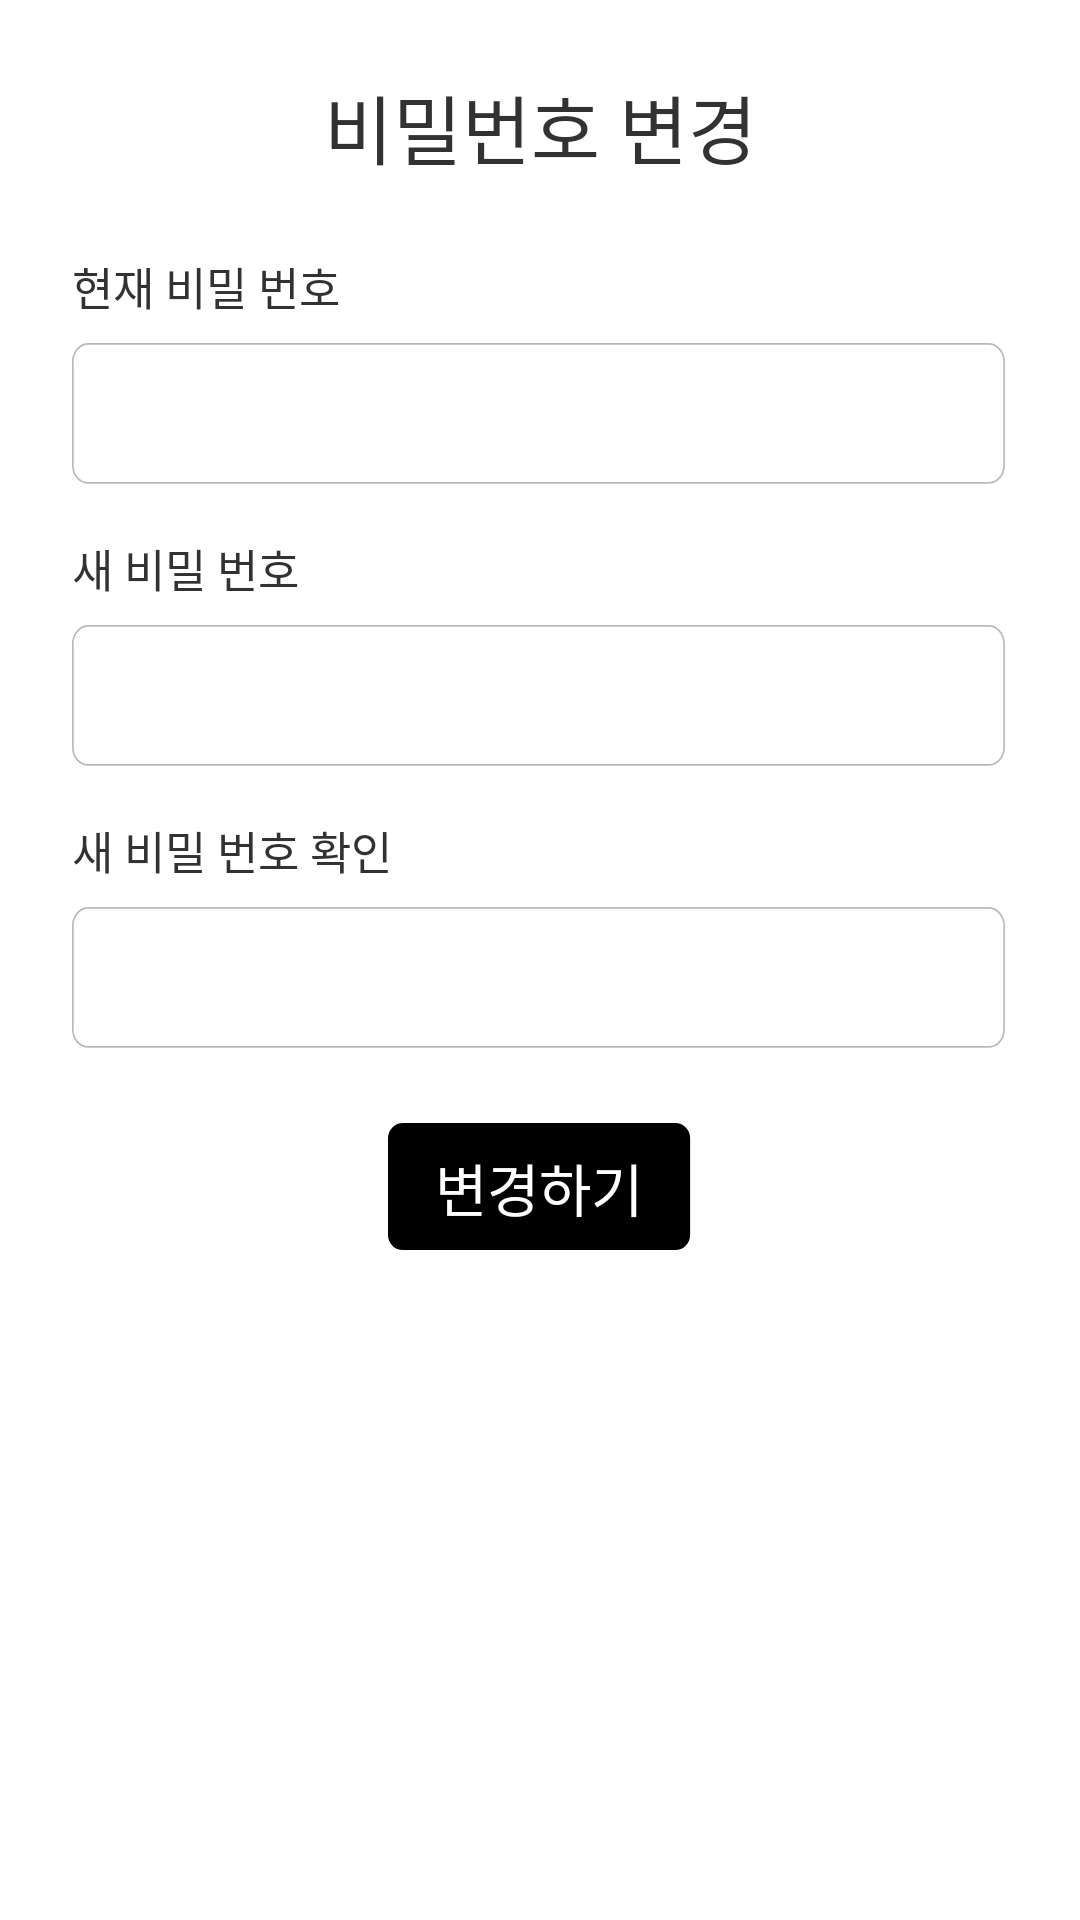

Android layout source for this screen:
<!-- AndroidManifest.xml: application theme Theme.AOS -->
<!-- res/layout/dialog_change_password.xml -->
<?xml version="1.0" encoding="utf-8"?>
<LinearLayout xmlns:android="http://schemas.android.com/apk/res/android"
    android:layout_width="wrap_content"
    android:layout_height="wrap_content"
    android:orientation="vertical"
    android:background="@drawable/password_card"
    android:padding="24dp">

    <TextView
        android:layout_width="match_parent"
        android:layout_height="wrap_content"
        android:text="비밀번호 변경"
        android:textSize="25sp"
        android:fontFamily="@font/paperlogy_5medium"
        android:textColor="@color/black"
        android:gravity="center"
        android:paddingBottom="24dp"/>

    <TextView
        android:layout_width="wrap_content"
        android:layout_height="wrap_content"
        android:text="현재 비밀 번호"
        android:textSize="15sp"
        android:fontFamily="@font/paperlogy_3light"
        android:textColor="@color/black"/>

    <EditText
        android:id="@+id/etCurrentPassword"
        android:layout_width="match_parent"
        android:layout_height="48dp"
        android:inputType="textPassword"
        android:background="@drawable/input_password"
        android:paddingHorizontal="12dp"
        android:layout_marginTop="8dp"
        android:layout_marginBottom="16dp"/>

    <TextView
        android:layout_width="wrap_content"
        android:layout_height="wrap_content"
        android:text="새 비밀 번호"
        android:textSize="15sp"
        android:fontFamily="@font/paperlogy_3light"
        android:textColor="@color/black"/>

    <EditText
        android:id="@+id/etNewPassword"
        android:layout_width="match_parent"
        android:layout_height="48dp"
        android:inputType="textPassword"
        android:background="@drawable/input_password"
        android:paddingHorizontal="12dp"
        android:layout_marginTop="8dp"
        android:layout_marginBottom="16dp"/>

    <TextView
        android:layout_width="wrap_content"
        android:layout_height="wrap_content"
        android:text="새 비밀 번호 확인"
        android:textSize="15sp"
        android:fontFamily="@font/paperlogy_3light"
        android:textColor="@color/black"/>

    <EditText
        android:id="@+id/etConfirmPassword"
        android:layout_width="match_parent"
        android:layout_height="48dp"
        android:inputType="textPassword"
        android:background="@drawable/input_password"
        android:paddingHorizontal="12dp"
        android:layout_marginTop="8dp"
        android:layout_marginBottom="24dp"/>

    <LinearLayout
        android:layout_width="match_parent"
        android:layout_height="wrap_content"
        android:gravity="center">

        <TextView
            android:id="@+id/btnChange"
            android:layout_width="wrap_content"
            android:layout_height="wrap_content"
            android:text="변경하기"
            android:textSize="19sp"
            android:fontFamily="@font/paperlogy_5medium"
            android:textColor="@color/white"
            android:gravity="center"
            android:background="@drawable/password_button"/>

    </LinearLayout>

</LinearLayout>
<!-- resources referenced by this layout -->
<resources>
  <color name="black">#323232</color>
  <color name="white">#FFFFFF</color>
  <!-- drawable input_password (drawable) -->
  <vector xmlns:android="http://schemas.android.com/apk/res/android"
      android:width="284dp"
      android:height="39dp"
      android:viewportWidth="284"
      android:viewportHeight="39">
    <path
        android:pathData="M5,0.25L278.06,0.25A4.75,4.75 0,0 1,282.81 5L282.81,33.15A4.75,4.75 0,0 1,278.06 37.9L5,37.9A4.75,4.75 0,0 1,0.25 33.15L0.25,5A4.75,4.75 0,0 1,5 0.25z"
        android:strokeLineJoin="round"
        android:strokeWidth="0.499741"
        android:fillColor="#00000000"
        android:strokeColor="#C0B5BF"/>
  </vector>
  <!-- drawable password_button (drawable) -->
  <vector xmlns:android="http://schemas.android.com/apk/res/android"
      android:width="101dp"
      android:height="43dp"
      android:viewportWidth="101"
      android:viewportHeight="43">
    <path
        android:pathData="M5,0L95.71,0A5,5 0,0 1,100.71 5L100.71,37.34A5,5 0,0 1,95.71 42.34L5,42.34A5,5 0,0 1,0 37.34L0,5A5,5 0,0 1,5 0z"
        android:fillColor="#000000"/>
  </vector>
  <!-- drawable password_card (drawable) -->
  <vector xmlns:android="http://schemas.android.com/apk/res/android"
      android:width="338dp"
      android:height="359dp"
      android:viewportWidth="338"
      android:viewportHeight="359">
    <path
        android:pathData="M22.89,0L314.72,0A22.89,22.89 0,0 1,337.61 22.89L337.61,336.09A22.89,22.89 0,0 1,314.72 358.97L22.89,358.97A22.89,22.89 0,0 1,0 336.09L0,22.89A22.89,22.89 0,0 1,22.89 0z"
        android:fillColor="#ffffff"/>
  </vector>
  <style name="Theme.AOS" parent="Theme.MaterialComponents.Light.NoActionBar">
          <item name="colorPrimary">@color/primary_green</item>
          <item name="colorPrimaryVariant">@color/primary_green</item>
          <item name="colorOnPrimary">@android:color/white</item>
      </style>
  <color name="primary_green">#5F9340</color>
</resources>
